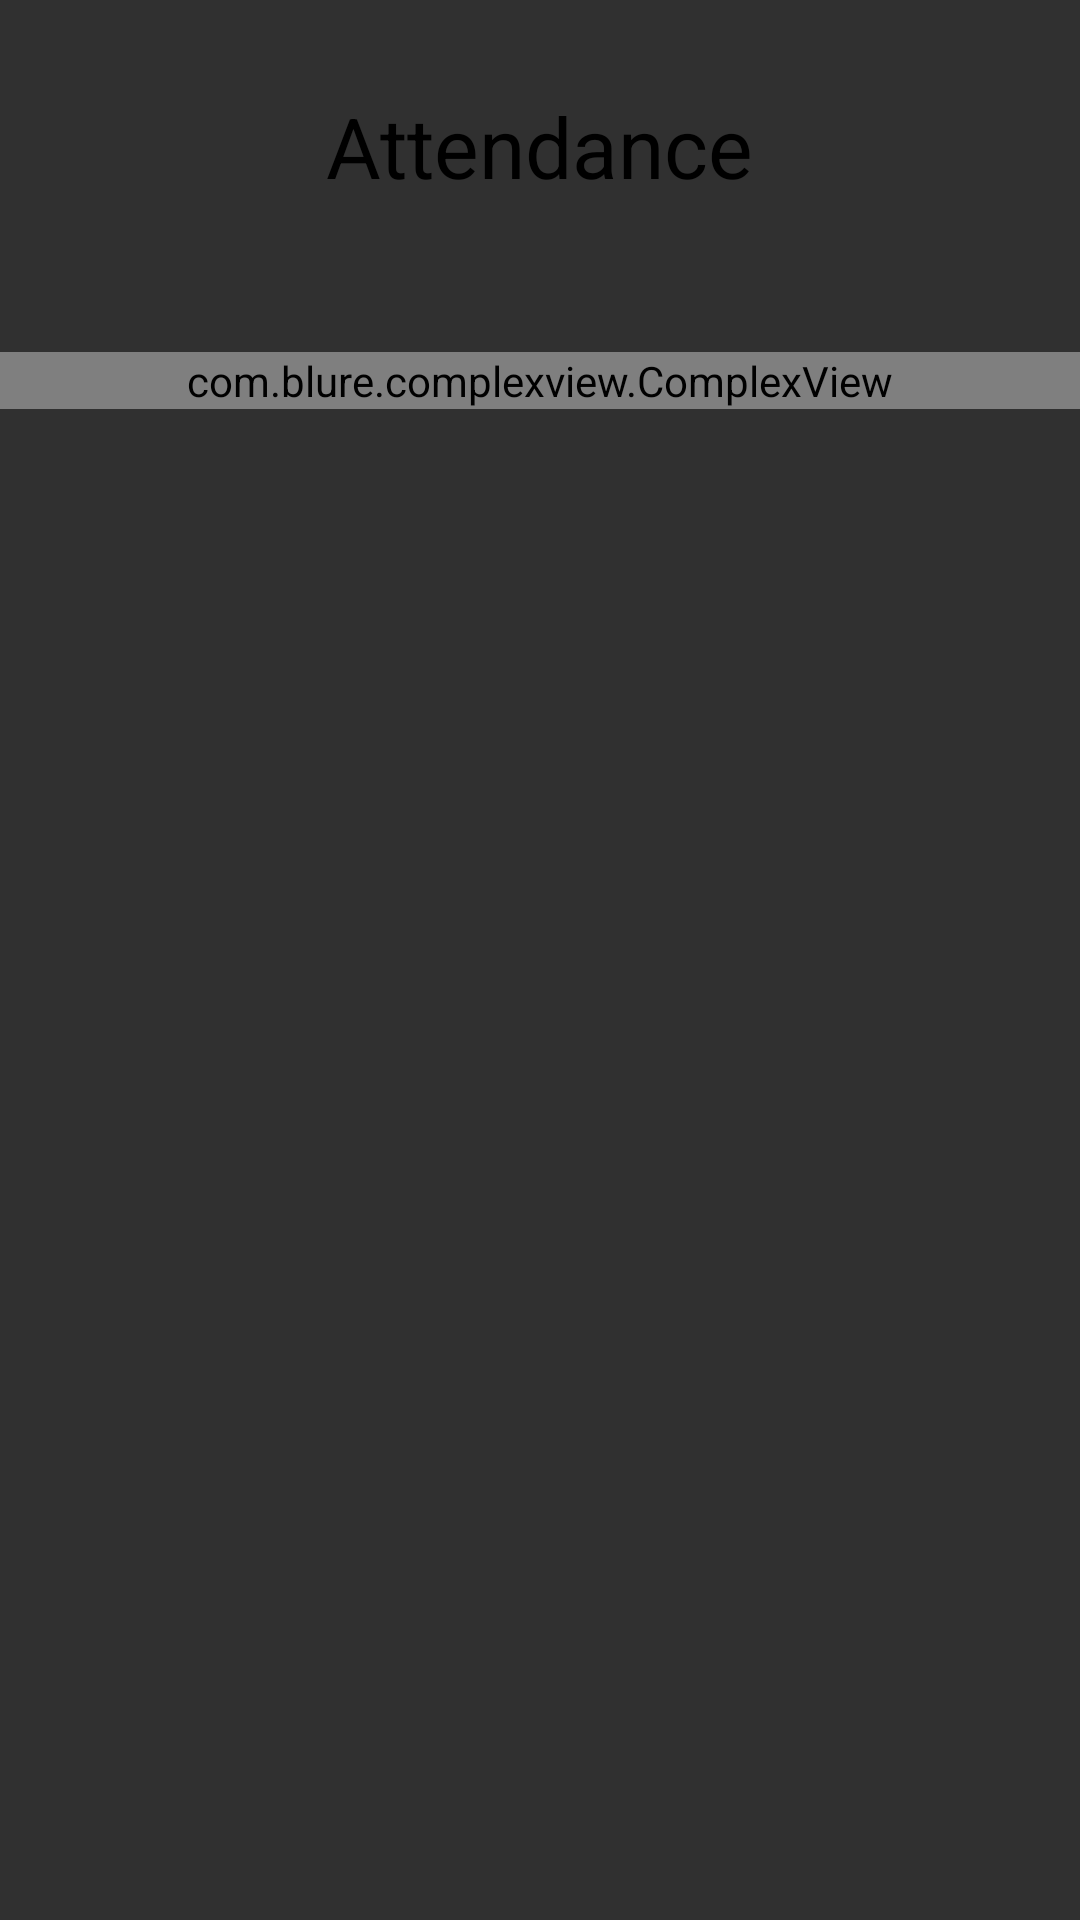

Produce the Android XML layout that renders to this screen, including the resource entries it uses.
<!-- AndroidManifest.xml: application theme Theme.Design.NoActionBar -->
<!-- res/layout/fragment_insert_student_attendance_fragment.xml -->
<?xml version="1.0" encoding="utf-8"?>
<androidx.constraintlayout.widget.ConstraintLayout xmlns:android="http://schemas.android.com/apk/res/android"
    xmlns:tools="http://schemas.android.com/tools"
    android:layout_width="match_parent"
    android:layout_height="match_parent"
    xmlns:app="http://schemas.android.com/apk/res-auto"
    tools:context=".insert_student_attendance_fragment">

    <TextView
        android:id="@+id/attendaceHeadtext"
        android:layout_width="wrap_content"
        android:layout_height="wrap_content"
        android:textColor="@color/black"
        android:text="Attendance"
        android:textSize="28sp"
        android:layout_marginTop="30dp"
        app:layout_constraintStart_toStartOf="parent"
        app:layout_constraintEnd_toEndOf="parent"
        app:layout_constraintTop_toTopOf="parent"/>

    <TextView
        android:id="@+id/mainErrorMsginAttedance"
        android:layout_width="match_parent"
        android:layout_height="wrap_content"
        android:visibility="gone"
        android:textColor="@color/red"
        android:layout_marginTop="20dp"
        android:layout_marginStart="30dp"
        app:layout_constraintTop_toBottomOf="@+id/attendaceHeadtext"
        app:layout_constraintStart_toStartOf="parent"/>

    <com.blure.complexview.ComplexView
        android:id="@+id/shadowDeptButton"
        android:layout_width="match_parent"
        android:layout_height="wrap_content"
        app:radius="10dp"
        app:shadow="true"
        app:shadowAlpha="100"
        app:shadowColor="#000000"
        android:layout_marginTop="50dp"
        app:layout_constraintStart_toStartOf="parent"
        app:layout_constraintEnd_toEndOf="parent"
        app:layout_constraintTop_toBottomOf="@id/mainErrorMsginAttedance"
        app:shadowSpread="4">

        <RelativeLayout
            android:id="@+id/insertAttendanceRelativeLayout"
            android:layout_width="match_parent"
            android:layout_height="wrap_content"
            android:padding="10dp"
            android:background="@drawable/student_home_tab_background">

            <EditText
                android:id="@+id/semForInsertingAttendance"
                android:layout_width="match_parent"
                android:layout_height="wrap_content"
                android:textColorHint="@color/white"
                android:hint="Enter Semester"
                android:layout_alignParentTop="true"
                android:inputType="number"
                android:layout_alignParentStart="true"
                android:layout_alignParentEnd="true"
                android:layout_marginHorizontal="10dp"
                android:paddingVertical="10dp"/>

            <TextView
                android:id="@+id/errorMsgForCheckBoxesInAttendance"
                android:layout_width="wrap_content"
                android:layout_height="wrap_content"
                android:layout_marginLeft="20dp"
                android:visibility="gone"
                android:layout_marginTop="10dp"
                android:textColor="@color/red"
                android:layout_below="@+id/semForInsertingAttendance"/>

            <CheckBox
                android:id="@+id/insertAttendanceBeforeInterval"
                android:layout_width="wrap_content"
                android:layout_height="wrap_content"
                android:layout_marginTop="10dp"
                android:focusable="true"
                android:layout_marginStart="20dp"
                android:padding="10dp"
                android:text="Morning"
                android:layout_below="@+id/errorMsgForCheckBoxesInAttendance"/>

            <CheckBox
                android:id="@+id/insertAttendanceAfterInterval"
                android:layout_width="wrap_content"
                android:layout_height="wrap_content"
                android:layout_marginTop="10dp"
                android:layout_marginStart="20dp"
                android:padding="10dp"
                android:text="Afternoon"
                android:layout_below="@+id/insertAttendanceBeforeInterval"/>

            <Button
                android:id="@+id/enterAttendanceButton"
                android:layout_width="match_parent"
                android:layout_height="wrap_content"
                android:text="Insert Attendance"
                android:background="@drawable/password_reset_buttons"
                android:textAllCaps="false"
                android:layout_marginTop="15dp"
                android:layout_below="@+id/insertAttendanceAfterInterval"/>

        </RelativeLayout>

    </com.blure.complexview.ComplexView>

</androidx.constraintlayout.widget.ConstraintLayout>
<!-- resources referenced by this layout -->
<resources>
  <color name="black">#FF000000</color>
  <color name="red">#F60505</color>
  <color name="white">#FFFFFFFF</color>
  <!-- drawable password_reset_buttons (drawable) -->
  <?xml version="1.0" encoding="utf-8"?>
  <shape xmlns:android="http://schemas.android.com/apk/res/android">
  
      <solid android:color="#00BFA5"/>
  
      <corners android:bottomLeftRadius="10dp"
          android:bottomRightRadius="10dp"
          android:topLeftRadius="10dp"
          android:topRightRadius="10dp"/>
  
  
  </shape>
  
  
      
  
  
  
  
  
  
  
  
  
  
  
  
  
  
  
  
  
  
  
  
  
  
  
  
  
  
  
  
  <!-- drawable student_home_tab_background (drawable) -->
  <?xml version="1.0" encoding="utf-8"?>
  <shape xmlns:android="http://schemas.android.com/apk/res/android">
  
      <solid android:color="#EC407A"/>
  
      <corners android:bottomLeftRadius="10dp"
          android:bottomRightRadius="10dp"
          android:topLeftRadius="10dp"
          android:topRightRadius="10dp"/>
  
  
  </shape>
</resources>
